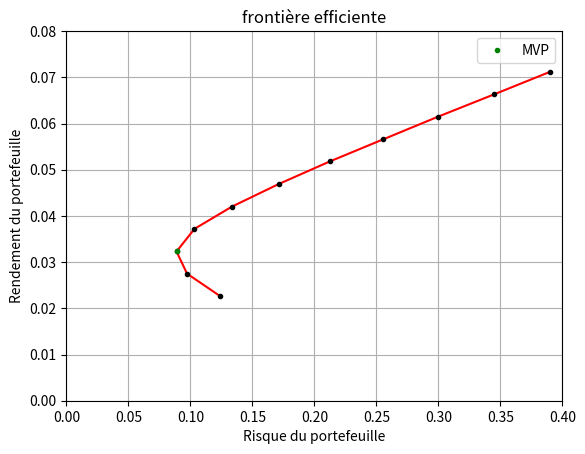
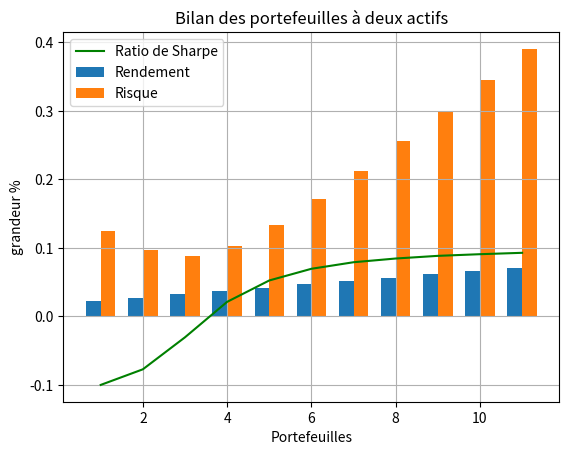

The matplotlib source for these figures, in order:
import numpy as np 
import matplotlib.pyplot as plt 

# actfi 1  R = 7,12%  Société Apple Inc. AAPL
# actif 2  R = 2,26%  Société ORANGE ORA.PA

#Rendements éspérés
R_1 = 0.0712
R_2 = 0.0226

# Liste des rendements annuels de 2025 (0) à 2016 (9)
R_1_a = [0.1248, 0.4846, -0.0539, 0.8895, 0.8231, 0.3465, -0.2640, 0.4901, 0.3071, -0.1497]
R_2_a = [-0.0331, 0.0478, 0.0252, -0.0267, -0.2146, 0.0291, 0.0543, 0.1832, 0.0018, 0.2458]

# Moyenne empirique
R1 = sum(R_1_a) / len(R_1_a)
R2 = sum(R_2_a) / len(R_2_a)

# Liste des pondérations et rendements interpolés
p = []
P=[]
for i in range(11):
    w1 = round(i / 10, 2)
    w2 = round(1 - w1, 2)
    rendement = round(R_1 * w1 + R_2 * w2, 4)
    p.append((w1, w2, rendement))
    P.append(rendement)

    # création de la liste des rendements des différents portefeuilles en fonction du poids des actifs.

M_cov = [] # Création de la matrice de covariance vide ( 10*10 )
for i in range(2):
    M_cov.append([(),()])

# Création des sommes  pour determiner les covariances
def ecart():
    ecart = 0
    for t in range(len(R_1_a)):
        ecart += (R_1_a[t] - R1)*(R_2_a[t] - R2)
    return ecart

def ecart_2 (x):
    ecar = 0 
    if x == 1 :
        for t in range(len(R_1_a)):
           ecar += (R_1_a[t] - R1)**2
        return ecar
    else:
        for t in range(len(R_1_a)):
           ecar += (R_2_a[t] - R2)**2
        return ecar

# Création de la matrice de covariance : Methode de Markowitz

for i in range(2):
    for j in range(2):
        if i != j :
           M_cov[i][j] = round((1/(len(R_1_a)-1)) * ecart(),4)
        elif i == j == 1 :
           M_cov[i][i] = round((1/(len(R_1_a)-1)) * ecart_2(1),4)
        else:
            M_cov[j][j] = round((1/(len(R_1_a)-1)) * ecart_2(2),4)


def ecart_type(x):  # Calcul de l'écart-type de chacune des serie 
    o = np.sqrt((1/(len(R_1_a)-1)) * ecart_2(x))
    return o 

corr = M_cov[0][1]/(ecart_type(1)*ecart_type(2))

# Calcul du risuqe du portefeuille selon le poids des actifs
r_p = []
for i in range(len(R_1_a)+1):
    r_p.append(round(float(np.sqrt((p[i][0]**2)*ecart_type(1)**2 +(p[i][1]**2)*ecart_type(2)**2 +2*p[i][1]*p[i][0]*corr*ecart_type(2)*ecart_type(1))),4))

# o_p = sqrt(w_1**2*o_1**2 + w_2**2*o_2**2 + 2*w_2*w_1*o_1*o_2*corr12)



"""
poids 1      poids 2        rendement (%)      risque (%)      avec corr = 0.72 forte corrélation entre orange et apple
0              1               2.26               12.42
0.1            0.9             2.75                9.73
0.2            0.8             3.23                8.88
0.3            0.7             3.72               10.33
0.4            0.6             4.2                13.34
0.5            0.5             4.69               17.12
0.6            0.4             5.18               21.25
0.7            0.3             5.66               25.57
0.8            0.2             6.15               29.99
0.9            0.1             6.63               34.48
1              0               7.12               39.01

MVP =>   risque = 8.88 % et rendement = 3.23 %
correlation à 0.72 = forte =>  les actifs bougent ensemble → moins de bénéfice de diversification
si correlation plus faible ou négative => la courbe serait plus plate au début → meilleure réduction du risque

"""


# Tracé du rendement en fonction du risque ( avec frontière efficiente )
plt.figure(1)
plt.plot(r_p,P,'r-')
plt.plot(r_p,P,'k.')
plt.plot(0.0888,0.0323,'g.',label='MVP')
plt.xlabel("Risque du portefeuille")
plt.ylabel("Rendement du portefeuille")
plt.title("frontière efficiente")
plt.legend()
plt.grid(True)
plt.xlim(0,0.4)
plt.ylim(0,0.08)
plt.show()


# Ratio de Sharpe - RS = (R(w)−rf)/σ(w)
rf = 0.035 # Livret A - taux sans risque
RS = []
for i in range(11):
    RS.append((p[i][2]-rf)/r_p[i])


# Tracé du bilan contenant Ratio de sharpe, Rendement et Risque des portefeuilles
n = np.linspace(1,11,11)
width = 0.35  # width of the bars
plt.figure(2)
plt.bar(n - width/2, P, width=width, label='Rendement')
plt.bar(n + width/2, r_p, width=width, label='Risque')
plt.plot(n, RS, 'g', label='Ratio de Sharpe')
plt.xlabel("Portefeuilles")
plt.ylabel("grandeur %")
plt.title("Bilan des portefeuilles à deux actifs")
plt.grid(True)
plt.legend()
plt.show()

"""
Interprétation
Ratio élevé (plus grand que 1) :
Le portefeuille offre un bon rendement ajusté au risque. Autrement dit, tu es bien récompensé pour le risque que tu prends.

Ratio proche de zéro :
Le rendement n’est pas vraiment supérieur au taux sans risque, donc prendre ce risque n’apporte pas d’avantage.

Ratio négatif :
Le portefeuille performe moins bien que l’actif sans risque, donc tu prends un risque pour un rendement inférieur, ce qui n’est pas souhaitable.
"""